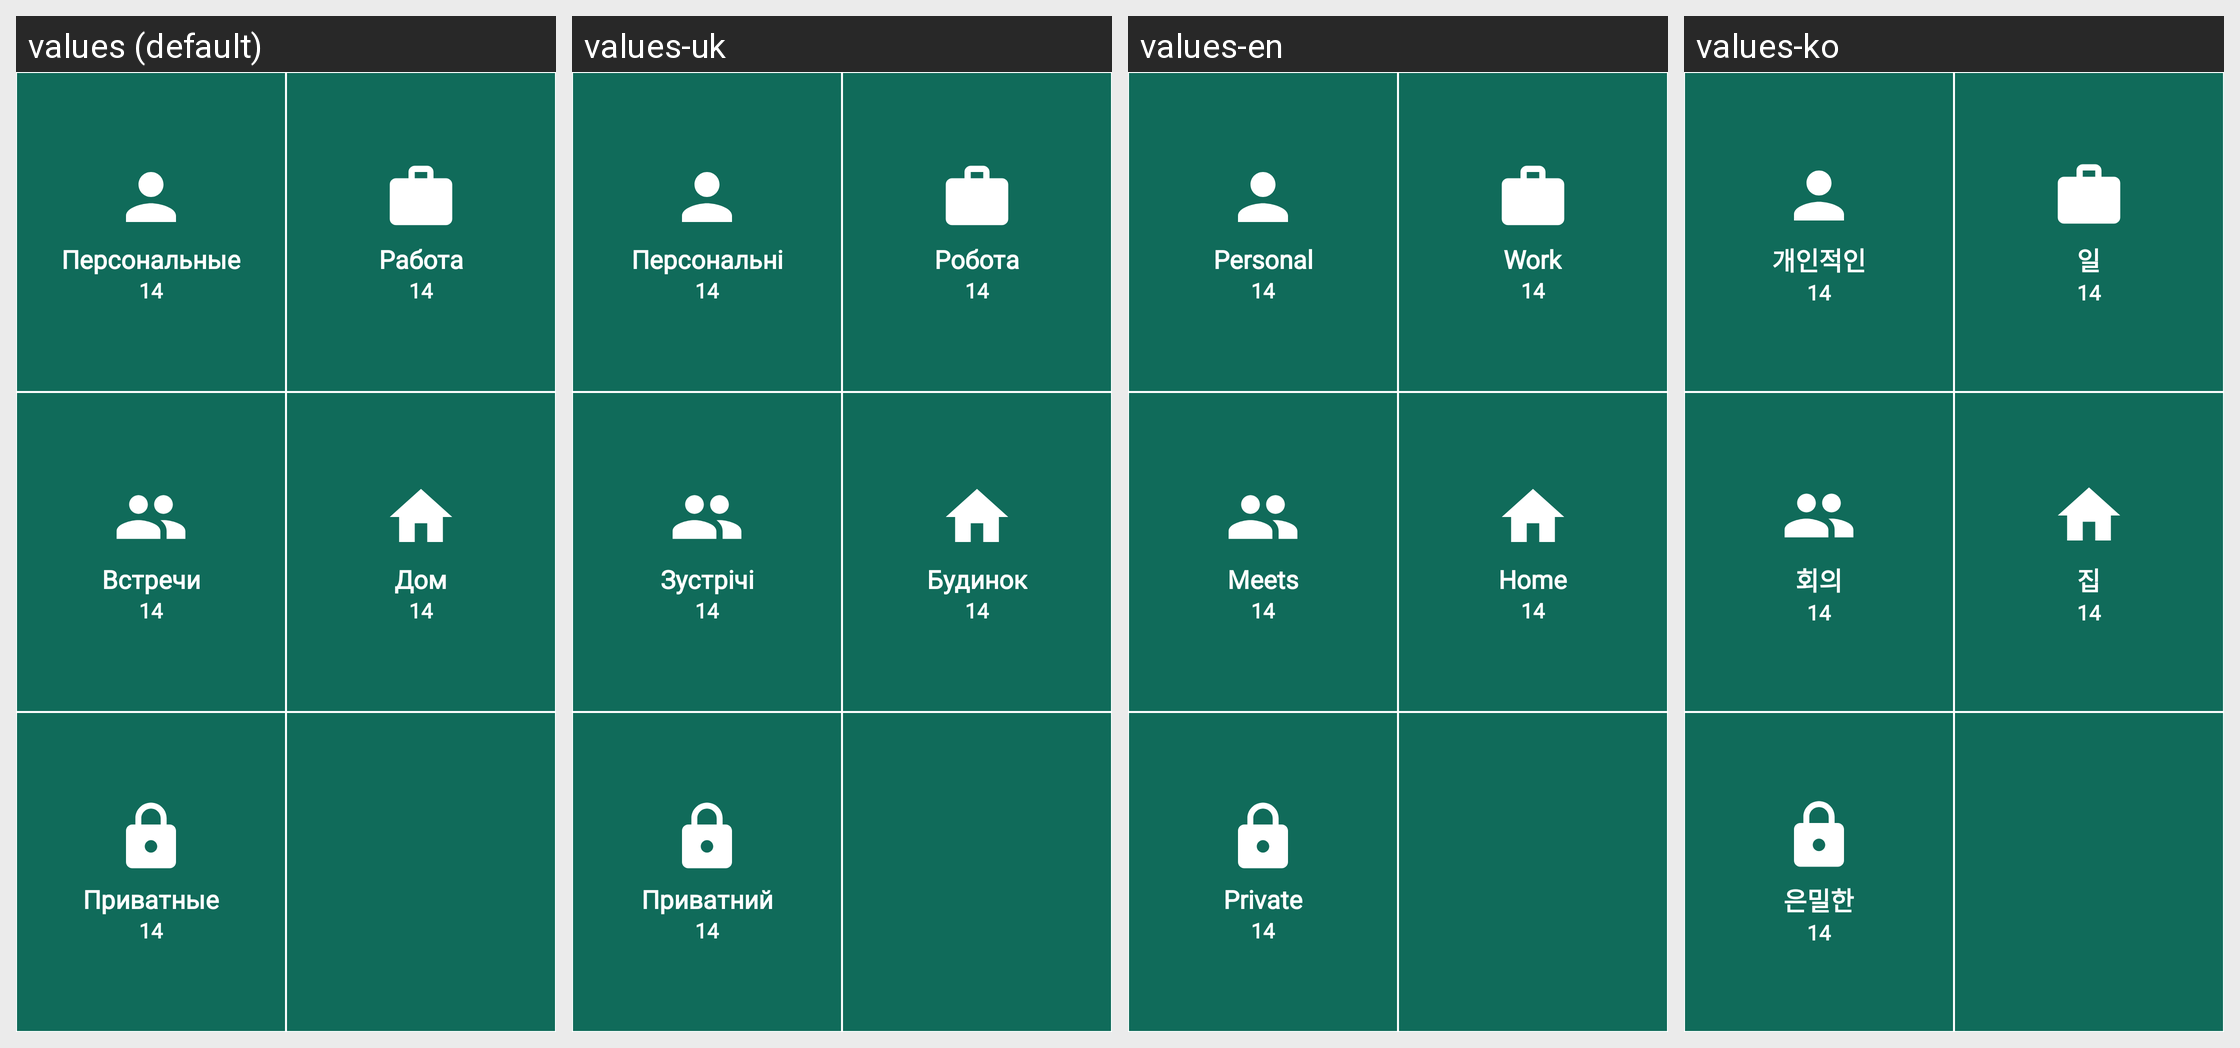

This grid shows one Android layout under several languages. Give, for every string resource on the screen, its name, the default text and each shown locale's text.
Android screen res/layout/fragment_todo.xml rendered under 4 locales, left to right: values (default), values-uk, values-en, values-ko. Device: Nexus 5 (rendered at 1080×1920; each locale shown at half size, 540×960, under a caption strip naming it); theme AppTheme.
Other locales in the repository, not shown: values-ky, values-ky-rKG, values-pt.
Strings drawn on this screen, with the default value and each locale's value (text and hints the layout hard-codes, and strings that could not be matched under every locale, appear in the picture but are not listed):

personal
  values: Персональные
  values-uk: Персональні
  values-en: Personal
  values-ko: 개인적인

work
  values: Работа
  values-uk: Робота
  values-en: Work
  values-ko: 일

meets
  values: Встречи
  values-uk: Зустрічі
  values-en: Meets
  values-ko: 회의

home
  values: Дом
  values-uk: Будинок
  values-en: Home
  values-ko: 집

privates
  values: Приватные
  values-uk: Приватний
  values-en: Private
  values-ko: 은밀한
